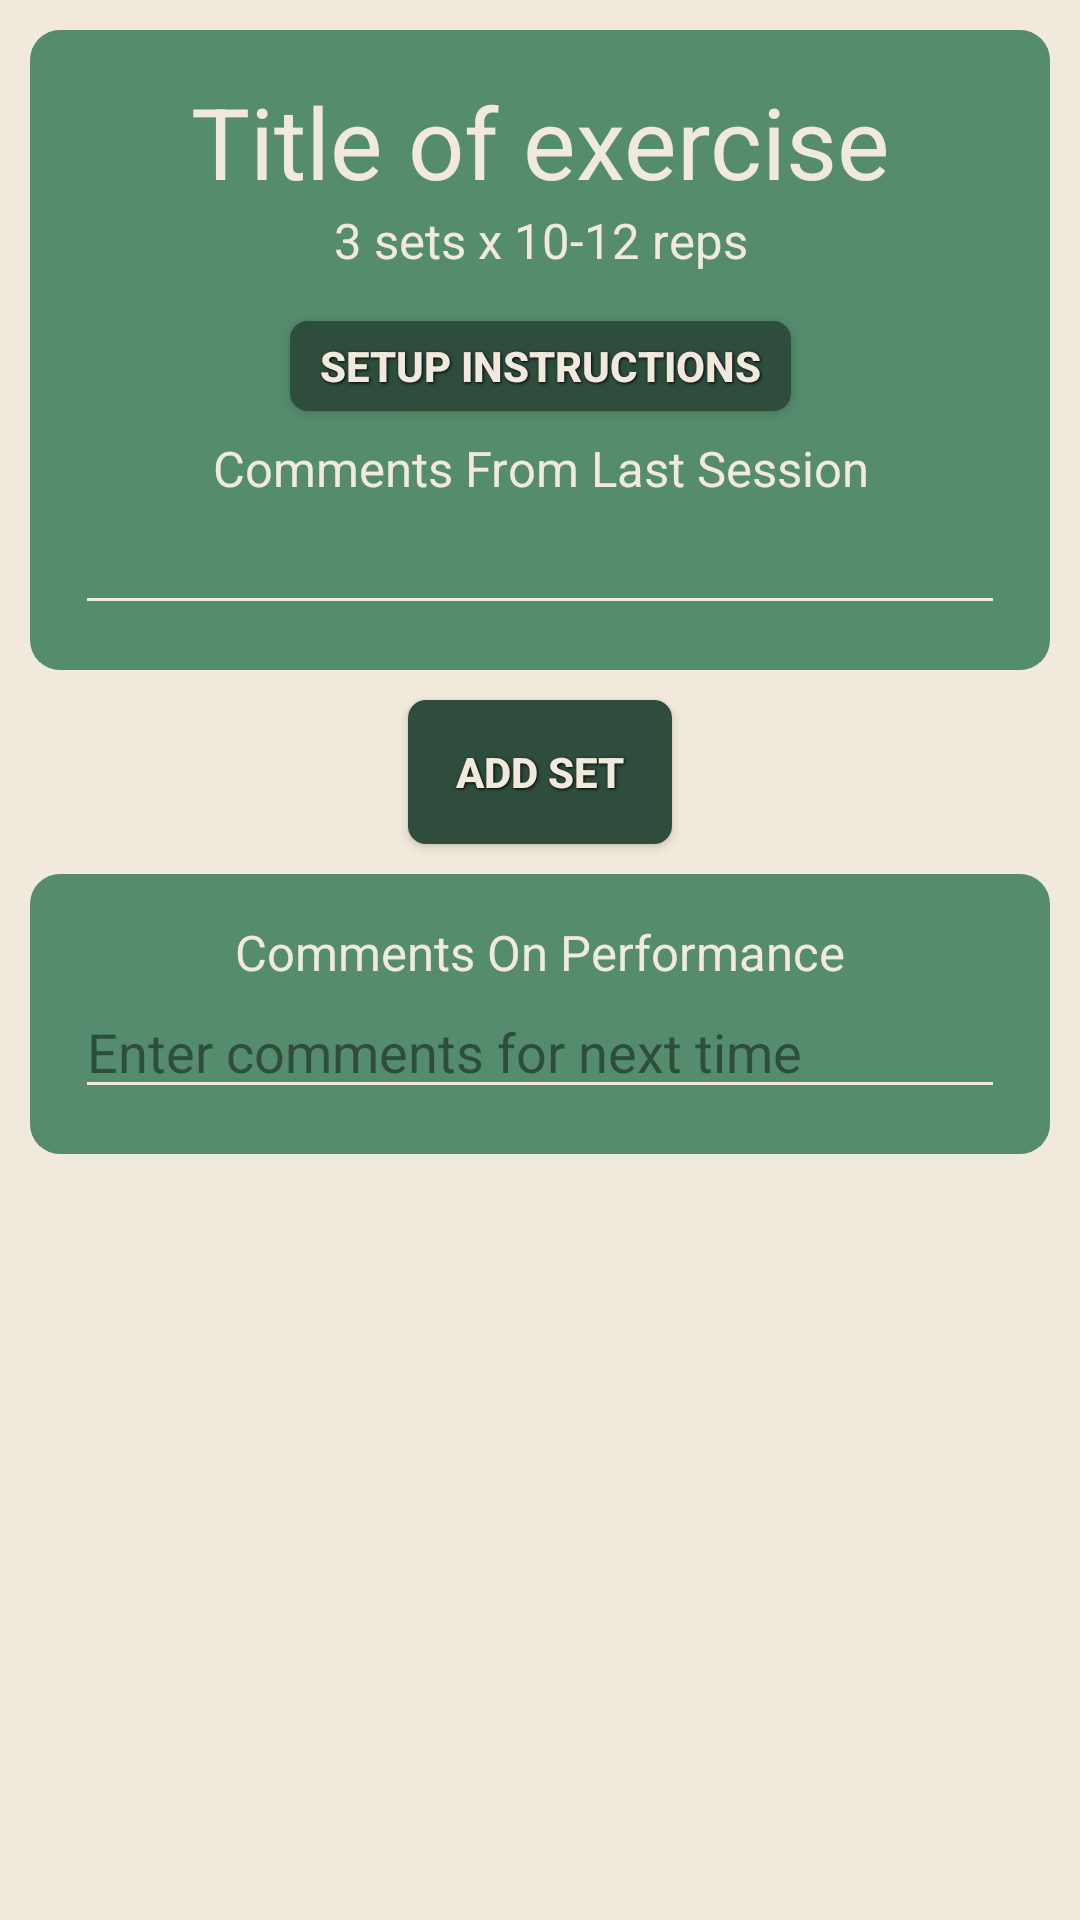

Reconstruct the res/layout file that produces this screen, plus the resources it refers to.
<!-- AndroidManifest.xml: application theme AppTheme -->
<!-- res/layout/fragment_exercise_separated_sets.xml -->
<?xml version="1.0" encoding="utf-8"?>
<ScrollView xmlns:android="http://schemas.android.com/apk/res/android"
    xmlns:tools="http://schemas.android.com/tools"
    xmlns:app="http://schemas.android.com/apk/res-auto"
    tools:context=".ExerciseFragmentSeparatedSets"
    android:layout_width="match_parent"
    android:layout_height="match_parent"
    android:isScrollContainer="false">
    <androidx.constraintlayout.widget.ConstraintLayout
        android:layout_width="match_parent"
        android:layout_height="wrap_content"
        android:layout_marginHorizontal="10dp"
        android:layout_marginTop="10dp">

        <androidx.constraintlayout.widget.ConstraintLayout
            android:id="@+id/constraintLayout"
            android:layout_width="match_parent"
            android:layout_height="wrap_content"
            android:background="@drawable/popup_rounded"
            app:layout_constraintBottom_toTopOf="@+id/sets_layout"
            app:layout_constraintEnd_toEndOf="parent"
            app:layout_constraintHorizontal_bias="0.0"
            app:layout_constraintStart_toStartOf="parent"
            app:layout_constraintTop_toTopOf="parent">

            <TextView
                android:id="@+id/exercise_title"
                style="@style/TextView_h1"
                android:layout_width="match_parent"
                android:layout_height="wrap_content"
                android:gravity="center_horizontal"
                android:text="Title of exercise"
                android:textAlignment="center"
                app:layout_constraintEnd_toEndOf="parent"
                app:layout_constraintHorizontal_bias="0.5"
                app:layout_constraintStart_toStartOf="parent"
                app:layout_constraintTop_toTopOf="parent" />

            <TextView
                android:id="@+id/rep_range"
                style="@style/TextView_h3"
                android:layout_width="match_parent"
                android:layout_height="wrap_content"
                android:layout_marginBottom="8dp"
                android:gravity="center_horizontal"
                android:tag="rep_range"
                android:text="3 sets x 10-12 reps"
                android:textAlignment="center"
                app:layout_constraintBottom_toTopOf="@+id/setup_instructions"
                app:layout_constraintEnd_toEndOf="parent"
                app:layout_constraintHorizontal_bias="0.5"
                app:layout_constraintStart_toStartOf="parent"
                app:layout_constraintTop_toBottomOf="@+id/exercise_title" />

            <Button
                android:id="@+id/setup_instructions"
                style="@style/button_text"
                android:layout_width="wrap_content"
                android:layout_height="30dp"
                android:layout_marginTop="8dp"
                android:layout_marginBottom="8dp"
                android:background="@drawable/button"
                android:gravity="center"
                android:paddingVertical="0dp"
                android:tag="setup_instructions"
                android:text="Setup Instructions"
                app:layout_constraintBottom_toTopOf="@+id/last_comments_header"
                app:layout_constraintEnd_toEndOf="parent"
                app:layout_constraintStart_toStartOf="parent"
                app:layout_constraintTop_toBottomOf="@+id/rep_range" />

            <TextView
                android:id="@+id/last_comments_header"
                style="@style/TextView_h3"
                android:layout_width="match_parent"
                android:layout_height="wrap_content"
                android:layout_gravity="center"
                android:layout_marginTop="8dp"
                android:tag="last_comments_header"
                android:text="Comments From Last Session"
                android:textAlignment="center"
                app:layout_constraintEnd_toEndOf="parent"
                app:layout_constraintStart_toStartOf="parent"
                app:layout_constraintTop_toBottomOf="@+id/setup_instructions" />
            <TextView
                android:id="@+id/last_comments"
                style="@style/EditText_active"
                android:layout_width="match_parent"
                android:layout_height="wrap_content"
                android:layout_gravity="center"
                android:tag="last_comments"
                app:layout_constraintEnd_toEndOf="parent"
                app:layout_constraintStart_toStartOf="parent"
                app:layout_constraintTop_toBottomOf="@+id/last_comments_header" />
        </androidx.constraintlayout.widget.ConstraintLayout>

        <LinearLayout
            android:id="@+id/sets_layout"
            android:layout_width="match_parent"
            android:layout_height="wrap_content"
            android:layout_marginBottom="10dp"
            android:orientation="vertical"
            android:tag="sets_layout"
            app:layout_constraintBottom_toTopOf="@+id/add_set_button"
            app:layout_constraintEnd_toEndOf="parent"
            app:layout_constraintHorizontal_bias="0.0"
            app:layout_constraintStart_toStartOf="parent"
            app:layout_constraintTop_toBottomOf="@+id/constraintLayout"/>

        <Button
            android:id="@+id/add_set_button"
            style="@style/button_text"
            android:layout_width="wrap_content"
            android:layout_height="wrap_content"
            android:layout_margin="0dp"
            android:layout_marginTop="8dp"
            android:layout_marginBottom="8dp"
            android:background="@drawable/button"
            android:tag="add_set_button"
            android:text="Add Set"
            app:layout_constraintBottom_toTopOf="@+id/new_comment_layout"
            app:layout_constraintEnd_toEndOf="parent"
            app:layout_constraintStart_toStartOf="parent"
            app:layout_constraintTop_toBottomOf="@id/sets_layout" />

        <LinearLayout
            android:id="@+id/new_comment_layout"
            android:layout_width="match_parent"
            android:layout_height="wrap_content"
            android:layout_marginTop="10dp"
            android:layout_marginBottom="80dp"
            android:background="@drawable/popup_rounded"
            android:orientation="vertical"
            app:layout_constraintBottom_toBottomOf="parent"
            app:layout_constraintEnd_toEndOf="parent"
            app:layout_constraintStart_toStartOf="parent"
            app:layout_constraintTop_toBottomOf="@id/add_set_button">

            <TextView
                android:id="@+id/new_comment_header"
                style="@style/TextView_h3"
                android:layout_width="match_parent"
                android:layout_height="wrap_content"
                android:layout_gravity="center"
                android:tag="new_comment_header"
                android:text="Comments On Performance"
                android:textAlignment="center" />

            <EditText
                style="@style/EditText_active"
                android:layout_width="match_parent"
                android:layout_height="wrap_content"
                android:layout_gravity="center"
                android:hint="Enter comments for next time"
                android:tag="this_comments"/>
        </LinearLayout>

    </androidx.constraintlayout.widget.ConstraintLayout>
</ScrollView>
<!-- resources referenced by this layout -->
<resources>
  <!-- drawable button (drawable) -->
  <?xml version="1.0" encoding="utf-8" ?>
  <selector xmlns:android="http://schemas.android.com/apk/res/android">
      <item android:state_pressed="true" >
          <shape>
              <solid
                  android:color="@color/colorPrimary" />
              <corners
                  android:radius="6dp" />
              <padding
                  android:left="10dp"
                  android:top="10dp"
                  android:right="10dp"
                  android:bottom="10dp" />
          </shape>
      </item>
      <item>
          <shape>
              <solid
                  android:color="@color/color5"/>
              <corners
                  android:radius="6dp" />
              <padding
                  android:left="10dp"
                  android:top="10dp"
                  android:right="10dp"
                  android:bottom="10dp" />
          </shape>
      </item>
  </selector>
  <!-- drawable popup_rounded (drawable) -->
  <?xml version="1.0" encoding="utf-8"?>
  <shape xmlns:android="http://schemas.android.com/apk/res/android" >
  
      
      <solid android:color="@color/colorPrimary" />
  
      
      <padding
          android:bottom="15dp"
          android:left="15dp"
          android:right="15dp"
          android:top="15dp" />
  
      
      <corners android:radius="10dp" />
  </shape>
  <style name="EditText_active" parent="@android:style/Widget.EditText">
          <item name="android:textColor">@color/color1</item>
          <item name="android:textColorHint">@color/color5</item>
          <item name="android:textCursorDrawable">@null</item>
          <item name="colorAccent">@color/color1</item>
          <item name="android:backgroundTint">@color/color1</item>
          <item name="android:layout_height">wrap_content</item>
      </style>
  <style name="TextView_h1" parent="@style/Widget.AppCompat.TextView">
          <item name="android:textColor">@color/color1</item>
          <item name="android:textSize">16pt</item>
      </style>
  <style name="TextView_h3" parent="@style/Widget.AppCompat.TextView">
          <item name="android:textColor">@color/color1</item>
          <item name="android:textSize">8pt</item>
      </style>
  <style name="button_text">
          <item name="android:layout_width">wrap_content</item>
          <item name="android:layout_height">wrap_content</item>
          <item name="android:textColor">@color/color1</item>
          <item name="android:gravity">center</item>
  
          <item name="android:textStyle">bold</item>
          <item name="android:shadowColor">#000000</item>
          <item name="android:shadowDx">1</item>
          <item name="android:shadowDy">1</item>
          <item name="android:shadowRadius">2</item>
      </style>
  <style name="AppTheme" parent="Theme.AppCompat.Light.DarkActionBar">
          
          <item name="colorPrimary">@color/colorPrimary</item>
          <item name="colorPrimaryDark">@color/color5</item>
          <item name="colorAccent">@color/colorPrimary</item>
          <item name="android:windowBackground">@color/color1</item>
      </style>
  <color name="colorPrimary">#548C6D</color>
  <color name="color5">#2e4d3c</color>
  <color name="color1">#F1E9DB</color>
</resources>
